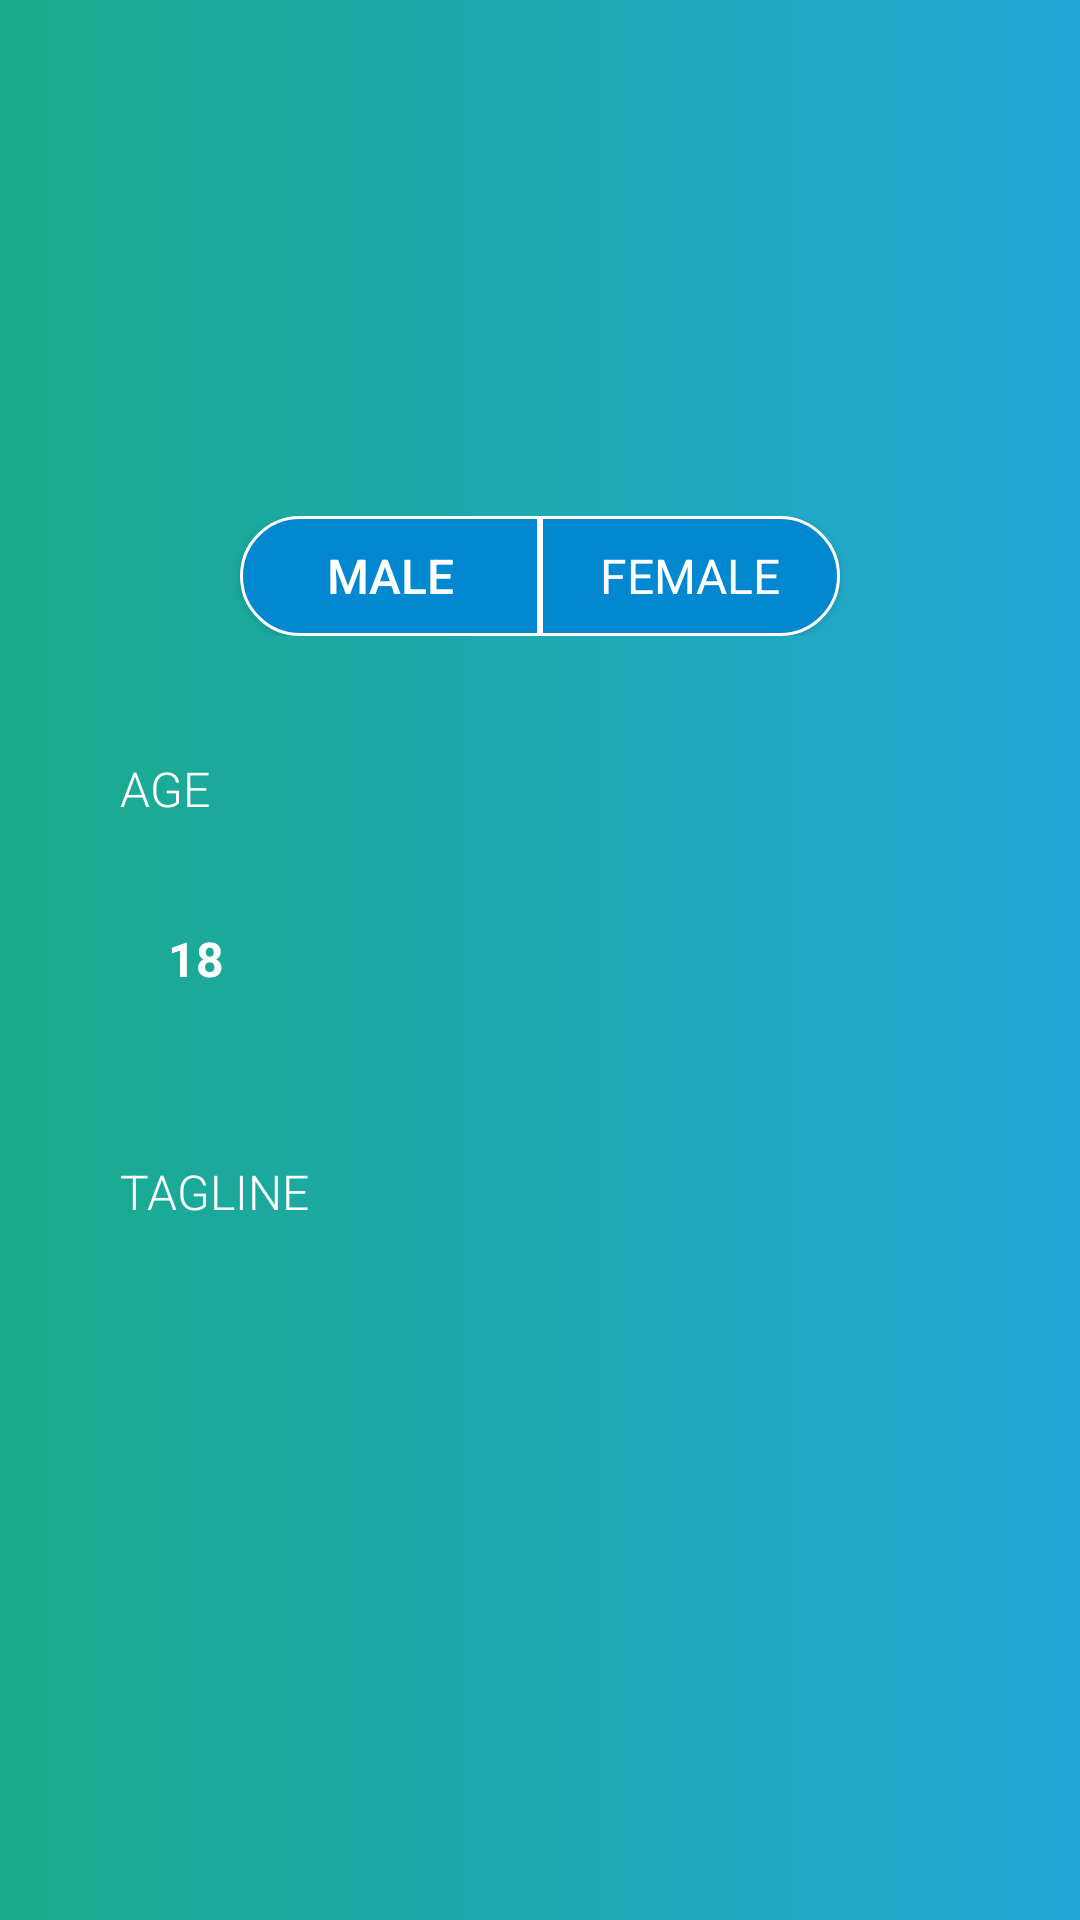

Android layout source for this screen:
<!-- AndroidManifest.xml: application theme AppTheme.NoActionBar -->
<!-- res/layout/fragment_details.xml -->
<?xml version="1.0" encoding="utf-8"?>
<android.support.constraint.ConstraintLayout xmlns:android="http://schemas.android.com/apk/res/android"
    xmlns:app="http://schemas.android.com/apk/res-auto"
    xmlns:tools="http://schemas.android.com/tools"
    android:layout_width="match_parent"
    android:layout_height="match_parent"
    android:background="@drawable/grad_bg"
    tools:context=".ui.signup.DetailsFragment">

    <ImageView
        android:id="@+id/img_user"
        android:layout_width="120dp"
        android:layout_height="120dp"
        android:layout_marginStart="8dp"
        android:layout_marginTop="32dp"
        android:layout_marginEnd="8dp"
        android:adjustViewBounds="true"
        android:contentDescription="Display Picture"
        android:scaleType="fitCenter"
        android:src="@drawable/face_male"
        app:layout_constraintEnd_toEndOf="parent"
        app:layout_constraintStart_toStartOf="parent"
        app:layout_constraintTop_toTopOf="parent" />

    <LinearLayout
        android:id="@+id/linearLayout"
        android:layout_width="wrap_content"
        android:layout_height="wrap_content"
        android:layout_marginTop="16dp"
        android:paddingTop="4dp"
        app:layout_constraintEnd_toEndOf="parent"
        app:layout_constraintStart_toStartOf="parent"
        app:layout_constraintTop_toBottomOf="@+id/img_user">

        <ToggleButton
            android:id="@+id/btn_male"
            android:layout_width="100dp"
            android:layout_height="40dp"
            android:layout_marginStart="8dp"
            android:layout_marginEnd="0dp"
            android:background="@drawable/round_button_left"
            android:checked="true"
            android:focusable="false"
            android:foreground="?android:attr/selectableItemBackgroundBorderless"
            android:text="Male"
            android:textColor="@color/white"
            android:textOff="Male"
            android:textOn="Male"
            android:textSize="16sp" />

        <ToggleButton
            android:id="@+id/btn_female"
            android:layout_width="100dp"
            android:layout_height="40dp"
            android:layout_marginStart="0dp"
            android:layout_marginEnd="8dp"
            android:background="@drawable/round_button_right"
            android:checked="false"
            android:focusable="false"
            android:fontFamily="sans-serif"
            android:foreground="?android:attr/selectableItemBackgroundBorderless"
            android:text="Female"
            android:textColor="@color/white"
            android:textOff="Female"
            android:textOn="Female"
            android:textSize="16sp" />
    </LinearLayout>

    <TextView
        android:id="@+id/tv_age"
        android:layout_width="wrap_content"
        android:layout_height="wrap_content"
        android:layout_marginStart="40dp"
        android:layout_marginTop="40dp"
        android:fontFamily="sans-serif-light"
        android:text="Age"
        android:textAllCaps="true"
        android:textColor="@color/white"
        android:textSize="16sp"
        app:layout_constraintStart_toStartOf="parent"
        app:layout_constraintTop_toBottomOf="@+id/linearLayout" />

    <android.support.design.widget.TextInputLayout
        android:id="@+id/ti_age"
        style="@style/Widget.TextInputLayout"
        android:layout_width="match_parent"
        android:layout_height="wrap_content"
        android:layout_marginStart="40dp"
        android:layout_marginTop="8dp"
        android:layout_marginEnd="40dp"
        android:textColorHint="@color/transparent"
        app:layout_constraintEnd_toEndOf="parent"
        app:layout_constraintStart_toStartOf="parent"
        app:layout_constraintTop_toBottomOf="@+id/tv_age">

        <android.support.design.widget.TextInputEditText
            android:id="@+id/et_age"
            style="@style/Widget.TextEdit"
            android:layout_width="match_parent"
            android:layout_height="wrap_content"
            android:background="@drawable/et_bg"
            android:inputType="numberSigned"
            android:text="18"
            android:textColor="@color/white"
            android:textSize="16sp" />

    </android.support.design.widget.TextInputLayout>

    <TextView
        android:id="@+id/tv_tagline"
        android:layout_width="wrap_content"
        android:layout_height="wrap_content"
        android:layout_marginStart="40dp"
        android:layout_marginTop="40dp"
        android:fontFamily="sans-serif-light"
        android:text="Tagline"
        android:textAllCaps="true"
        android:textColor="@color/white"
        android:textSize="16sp"
        app:layout_constraintStart_toStartOf="parent"
        app:layout_constraintTop_toBottomOf="@+id/ti_age" />

    <android.support.design.widget.TextInputLayout
        style="@style/Widget.TextInputLayout"
        android:layout_width="match_parent"
        android:layout_height="0dp"
        android:layout_marginStart="40dp"
        android:layout_marginTop="8dp"
        android:layout_marginEnd="40dp"
        android:layout_marginBottom="80dp"
        android:textColorHint="@color/transparent"
        app:layout_constraintBottom_toBottomOf="parent"
        app:layout_constraintEnd_toEndOf="parent"
        app:layout_constraintStart_toStartOf="parent"
        app:layout_constraintTop_toBottomOf="@+id/tv_tagline">

        <android.support.design.widget.TextInputEditText
            android:id="@+id/et_tagline"
            style="@style/Widget.TextEdit"
            android:layout_width="match_parent"
            android:layout_height="wrap_content"
            android:background="@drawable/et_bg"
            android:inputType="textMultiLine|textShortMessage"
            android:textColor="@color/white"
            android:textSize="16sp" />

    </android.support.design.widget.TextInputLayout>

</android.support.constraint.ConstraintLayout>
<!-- resources referenced by this layout -->
<resources>
  <color name="transparent">#00FFFFFF</color>
  <color name="white">#ffffff</color>
  <!-- drawable grad_bg (drawable) -->
  <shape xmlns:android="http://schemas.android.com/apk/res/android"
      android:shape="rectangle">
  
      <gradient
          android:endColor="@color/gradStop"
          android:startColor="@color/gradStart"
          android:type="linear" />
  </shape>
  <!-- drawable round_button_left (drawable) -->
  <shape xmlns:android="http://schemas.android.com/apk/res/android"
      android:shape="rectangle">
  
      <corners
          android:bottomLeftRadius="20dp"
          android:topLeftRadius="20dp" />
  
      <solid android:color="@color/colorPrimaryDark" />
  
      <stroke
          android:width="1dp"
          android:color="@color/white" />
  </shape>
  <!-- drawable round_button_right (drawable) -->
  <shape xmlns:android="http://schemas.android.com/apk/res/android"
      android:shape="rectangle">
  
      <corners
          android:bottomRightRadius="20dp"
          android:topRightRadius="20dp" />
  
      <solid android:color="@color/colorPrimaryDark" />
  
      <stroke
          android:width="1dp"
          android:color="@color/white" />
  </shape>
  <style name="Widget.TextEdit">
          <item name="android:layout_height">@dimen/match_parent</item>
          <item name="android:layout_width">@dimen/match_parent</item>
          <item name="android:textColorHighlight">@color/color_text_highlight</item>
          <item name="android:textStyle">bold</item>
          <item name="android:textColorHint">@color/color_input_hint</item>
          <item name="android:background">@drawable/et_bg</item>
          <item name="android:textColor">@color/color_text</item>
          <item name="android:padding">@dimen/text_padding</item>
      </style>
  <style name="Widget.TextInputLayout">
          <item name="android:layout_height">@dimen/wrap_content</item>
          <item name="android:layout_width">@dimen/input_width</item>
          <item name="android:textColorHint">@color/color_input_hint</item>
      </style>
  <style name="AppTheme.NoActionBar">
          <item name="windowActionBar">false</item>
          <item name="windowNoTitle">true</item>
      </style>
  <color name="gradStop">#23A7D8</color>
  <color name="gradStart">#19AA8B</color>
  <color name="colorPrimaryDark">#0288D1</color>
  <item name="match_parent" format="integer" type="dimen">-1</item>
  <color name="color_text_highlight">#fafafa</color>
  <color name="color_input_hint">#FFF</color>
  <color name="color_text">#FFF</color>
  <dimen name="text_padding">16dp</dimen>
  <item name="wrap_content" format="integer" type="dimen">-2</item>
  <dimen name="input_width">220dp</dimen>
</resources>
